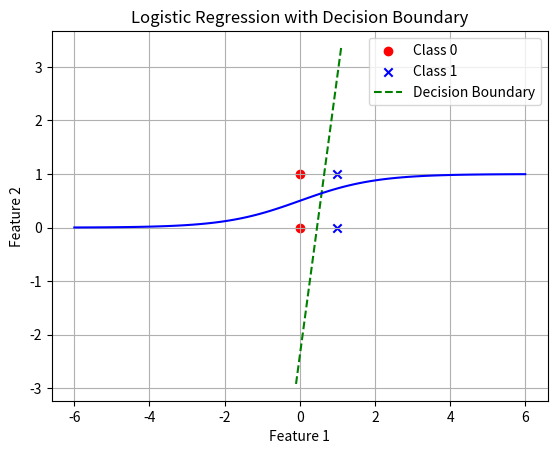

Here is the Python script that generated this plot:
import numpy as np
import matplotlib.pyplot as plt

# Step 1: Initialize the data
X = np.array([[0, 0], [0, 1], [1, 0], [1, 1]])  # Feature matrix
#y = np.array([0, 0, 0, 1])  # Labels (target)
#y = np.array([0, 1, 1, 1])  # Labels (target)
y = np.array([0, 0, 1, 1])  # Labels (target)

interaction_term = (X[:, 0] * X[:, 1]).reshape(-1, 1)
X = np.hstack([np.ones((X.shape[0], 1)), X, interaction_term])

# Step 2: Sigmoid function
def sigmoid(z):
    return 1 / (1 + np.exp(-z))

# Step 3: Cost function (Logistic loss function)
def compute_cost(X, y, theta):
    m = len(y)
    h = sigmoid(X @ theta)
    epsilon = 1e-7  # Small constant to avoid log(0)
    cost = (1/m) * (-y.T @ np.log(h + epsilon) - (1 - y).T @ np.log(1 - h + epsilon))
    return cost

# Step 4: Gradient Descent
def gradient_descent(X, y, theta, learning_rate, num_iters):
    m = len(y)
    cost_history = np.zeros(num_iters)

    for i in range(num_iters):
        # Calculate the hypothesis
        h = sigmoid(X @ theta)
        
        # Update theta (parameter vector)
        gradient = (1/m) * (X.T @ (h - y))
        theta -= learning_rate * gradient

        # Save the cost for each iteration
        cost_history[i] = compute_cost(X, y, theta)

    return theta, cost_history

# Step 5: Predict function
def predict(X, theta):
    prob = sigmoid(X @ theta)
    return [1 if x >= 0.5 else 0 for x in prob]

# Step 6: Running the logistic regression
theta_initial = np.zeros(X.shape[1])
learning_rate = 0.1
num_iters = 1000

# Perform gradient descent
theta_final, cost_history = gradient_descent(X, y, theta_initial, learning_rate, num_iters)

# Display the results
print("Final parameters (theta):", theta_final)
print("Cost after training:", cost_history[-1])

# Make predictions
predictions = predict(X, theta_final)
print("Predictions:", predictions)

# Step 7: Plotting the results
def plot_decision_boundary(X, y, theta):
    # Plot data points
    plt.scatter(X[y == 0][:, 1], X[y == 0][:, 2], color='red', marker='o', label='Class 0')
    plt.scatter(X[y == 1][:, 1], X[y == 1][:, 2], color='blue', marker='x', label='Class 1')

    # Plot decision boundary
    x_values = [np.min(X[:, 1] - 0.1), np.max(X[:, 2] + 0.1)]
    y_values = -(theta[0] + np.dot(theta[1], x_values)) / theta[2]
    plt.plot(x_values, y_values, label='Decision Boundary', color='green', linestyle='--')

    z_values = np.linspace(-6, 6, 100)

    # # Compute the sigmoid of z
    sigmoid_values = sigmoid(z_values)

    # # Plot the sigmoid function
    plt.plot(z_values, sigmoid_values, color='blue')


    # Define plot attributes
    plt.xlabel('Feature 1')
    plt.ylabel('Feature 2')
    plt.legend()
    plt.grid(True)
    plt.title('Logistic Regression with Decision Boundary')
    plt.show()

# Call the function to plot the decision boundary
plot_decision_boundary(X, y, theta_final)
